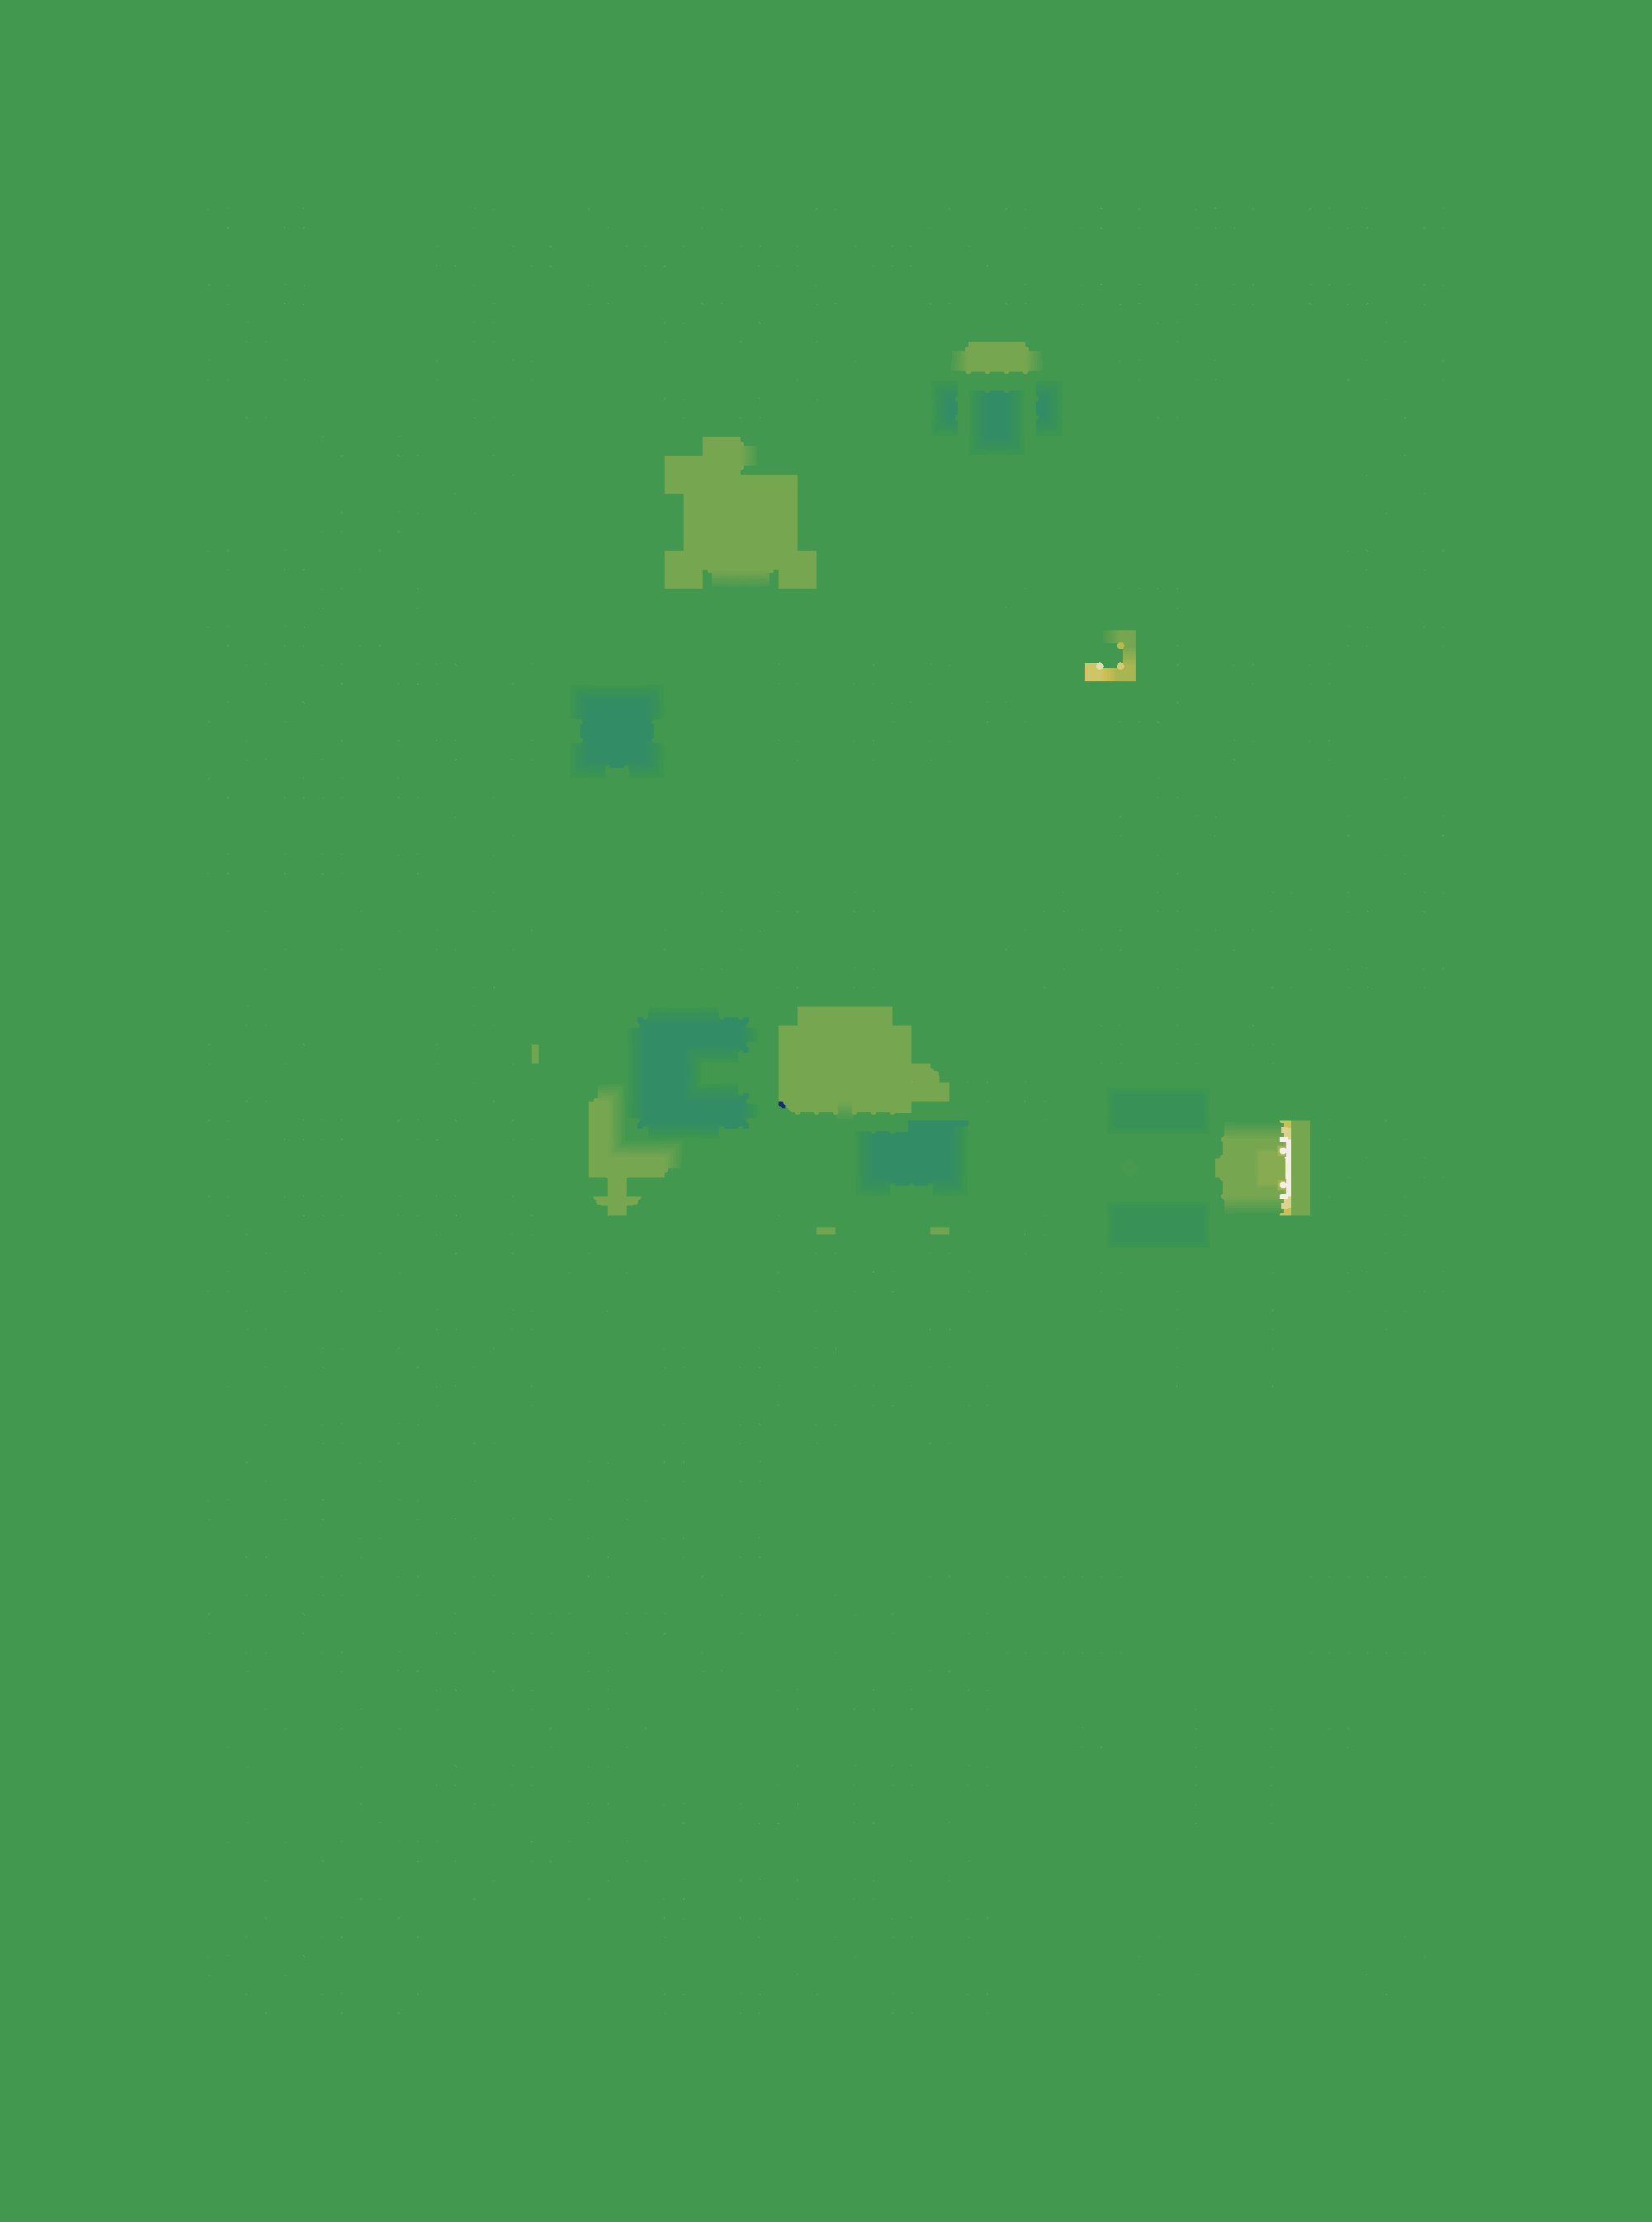

The table this chart was drawn from, first rows:
source	layout_generated (walk_layer.build_heigh…
grid	sim_3813431315.tsv
width	2001
height	2691
format	i16 LE, row-major, levels of 7.8125 worl…
min	-91
max	86
